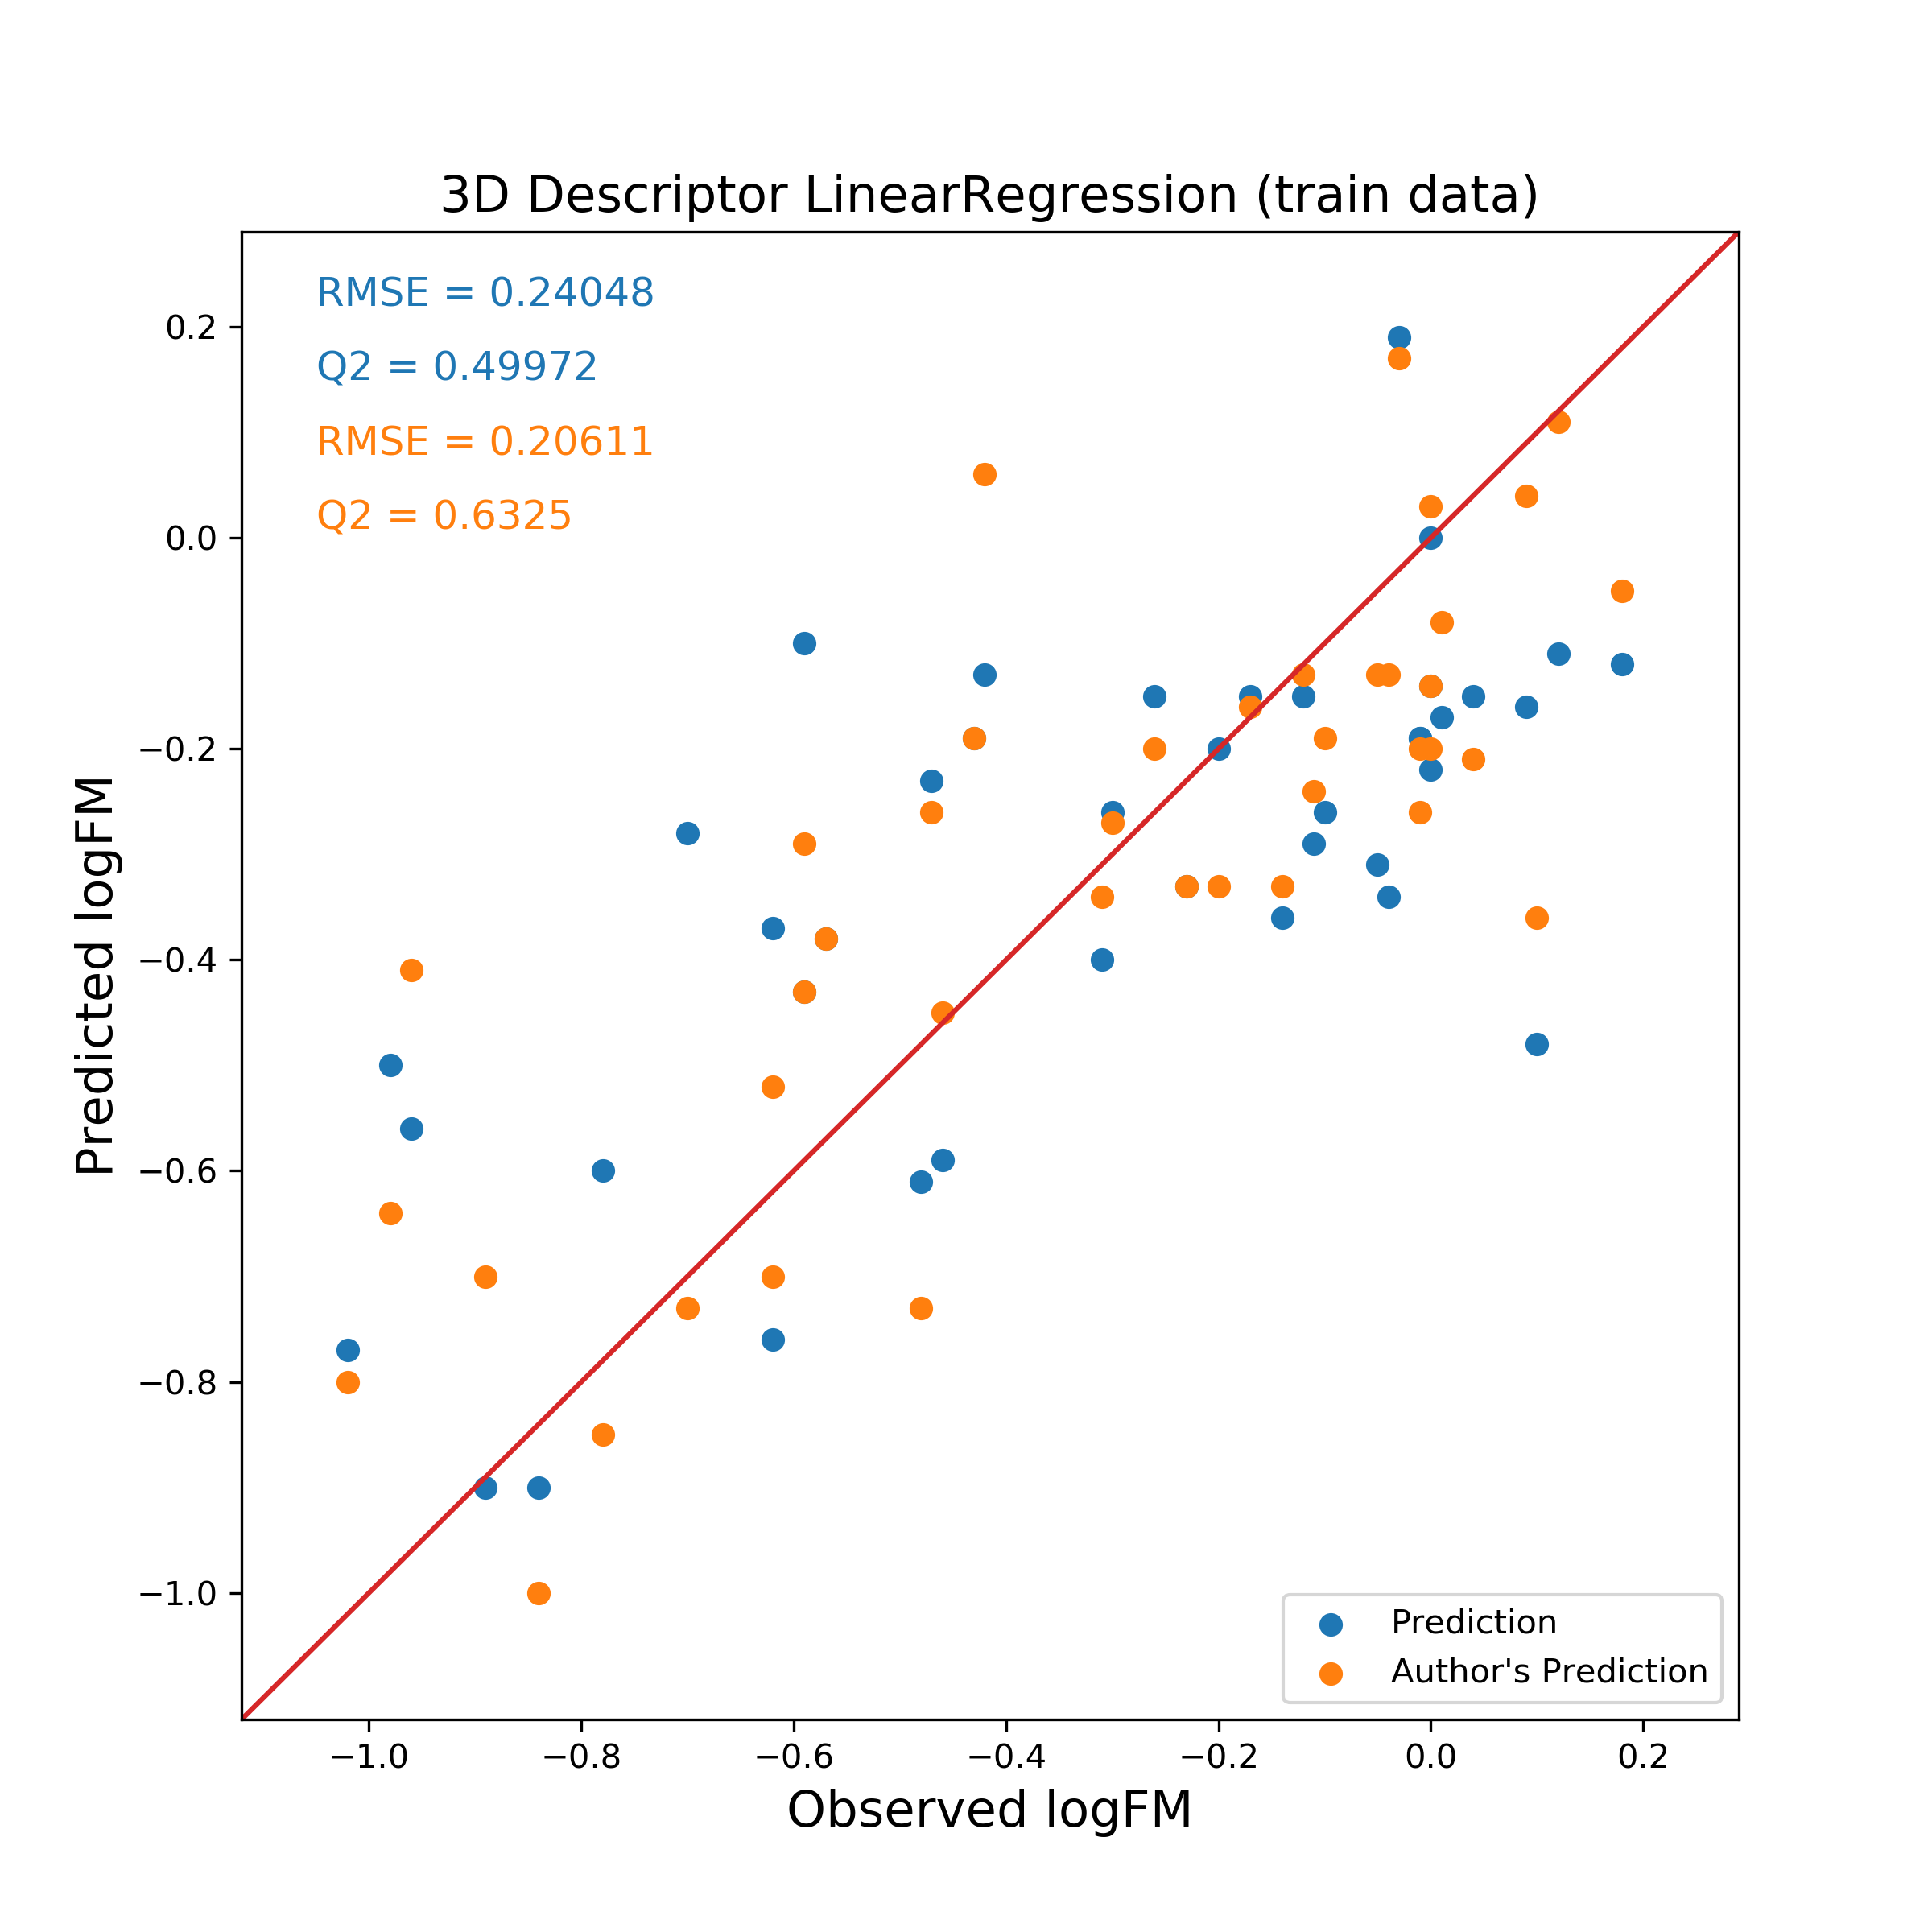

Data behind this chart, as committed beside it:
Name, PubChem CID, Observed logFM, Predicted logFM, Author's Prediction
Oxychlordane, 33772, -1.02, -0.77, -0.80
DDE, 3035, -0.98, -0.50, -0.64
Mifepristone, 4196, -0.96, -0.56, -0.41
Atazanavir, 148192, -0.89, -0.90, -0.70
Nonachlor, 19520, -0.84, -0.90, -1.00
Chlordane, 5993, -0.78, -0.60, -0.85
HCB, 8370, -0.70, -0.28, -0.73
Flupenthixol, 5281881, -0.62, -0.37, -0.52
Lopinavir, 3817, -0.62, -0.76, -0.70
Propranolol, 4946, -0.59, -0.10, -0.29
Disopyramide, 3114, -0.59, -0.43, -0.43
Piperacillin, 4834, -0.57, -0.38, -0.38
Heptachlor epoxide, 13930, -0.48, -0.61, -0.73
Etidocaine, 37497, -0.47, -0.23, -0.26
Buprenorphine, 2476, -0.46, -0.59, -0.45
Oxprenolol, 4631, -0.43, -0.19, -0.19
Didanosine, 3043, -0.42, -0.13, 0.06
Norbuprenorphine, 114976, -0.31, -0.40, -0.34
Clindamycin, 2786, -0.30, -0.26, -0.27
Lidocaine, 3676, -0.26, -0.15, -0.20
Clonazepam, 2802, -0.23, -0.33, -0.33
Flecainide, 3356, -0.20, -0.20, -0.33
Nevirapine, 4463, -0.17, -0.15, -0.16
Remifentanil, 60815, -0.14, -0.36, -0.33
Ethambutol, 3279, -0.12, -0.15, -0.13
Nifedipine, 4485, -0.11, -0.29, -0.24
Acebutolol, 1978, -0.10, -0.26, -0.19
Clonidine, 2803, -0.05, -0.31, -0.13
Ticarcillin, 5471, -0.04, -0.34, -0.13
Lamivudine, 3877, -0.03, 0.19, 0.17
Chlorpyrifos, 2730, -0.01, -0.19, -0.20
Indomethacin, 3715, -0.01, -0.19, -0.26
Metronidazole, 4173, 0.00, -0.14, 0.03
Diazinon, 3017, 0.00, 0.00, -0.14
Metoprolol, 4171, 0.00, -0.22, -0.20
Abacavir, 1971, 0.01, -0.17, -0.08
Procainamide, 4913, 0.04, -0.15, -0.21
Zidovudine, 5726, 0.09, -0.16, 0.04
Diazepam, 3016, 0.10, -0.48, -0.36
Stavudine, 5155, 0.12, -0.11, 0.11
Valproic acid, 3121, 0.18, -0.12, -0.05
